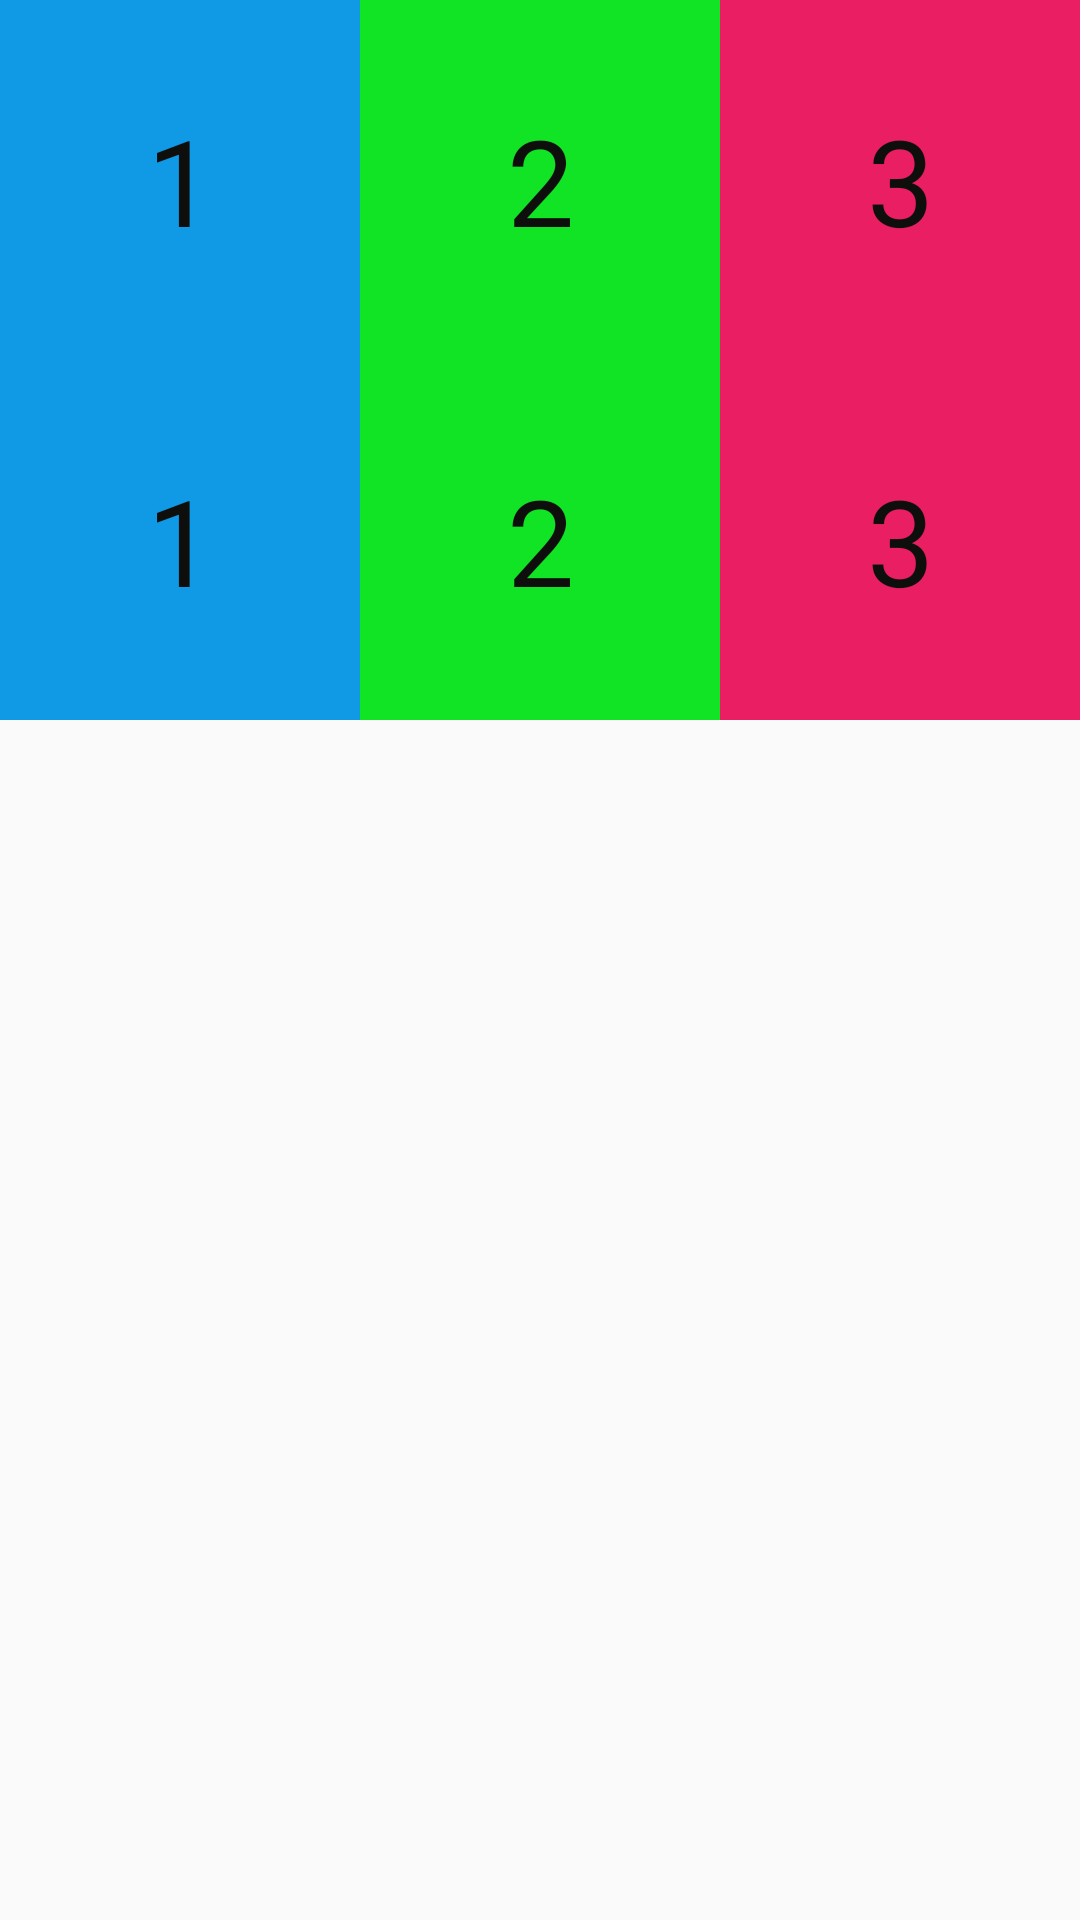

This screen was rendered from an Android layout file. Write that file and the resources it references.
<!-- AndroidManifest.xml: application theme AppTheme -->
<!-- res/layout/activity_main.xml -->
<?xml version="1.0" encoding="utf-8"?>
<RelativeLayout xmlns:android="http://schemas.android.com/apk/res/android"
    xmlns:app="http://schemas.android.com/apk/res-auto"
    xmlns:tools="http://schemas.android.com/tools"
    android:layout_width="match_parent"
    android:layout_height="match_parent"
    tools:context=".MainActivity">

    <RelativeLayout
        android:id="@+id/layout1"
        android:layout_width="match_parent"
        android:layout_height="wrap_content"
        android:gravity="center">

        <TextView
            android:id="@+id/one_tv1"
            android:layout_width="120dp"
            android:layout_height="120dp"
            android:background="#1099E4"
            android:gravity="center"
            android:text="1"
            android:textColor="#0E0E0D"
            android:textSize="40sp" />

        <TextView
            android:id="@+id/one_tv2"
            android:layout_width="120dp"
            android:layout_height="120dp"
            android:layout_toRightOf="@id/one_tv1"
            android:background="#10E425"
            android:gravity="center"
            android:text="2"
            android:textColor="#0E0E0D"
            android:textSize="40sp" />

        <TextView
            android:id="@+id/one_tv3"
            android:layout_width="120dp"
            android:layout_height="120dp"
            android:layout_toRightOf="@id/one_tv2"
            android:background="#E91E63"
            android:gravity="center"
            android:text="3"
            android:textColor="#0E0E0D"
            android:textSize="40sp" />

    </RelativeLayout>
    <RelativeLayout
        android:id="@+id/layout2"
        android:layout_width="match_parent"
        android:layout_height="wrap_content"
        android:layout_below="@id/layout1"
        android:gravity="center">




        <TextView
            android:id="@+id/two_tv1"
            android:layout_width="120dp"
            android:layout_height="120dp"
            android:background="#1099E4"
            android:gravity="center"
            android:text="1"
            android:layout_alignParentLeft="true"
            android:textColor="#0E0E0D"
            android:textSize="40sp" />

        <TextView
            android:id="@+id/two_tv2"
            android:layout_width="120dp"
            android:layout_height="120dp"
            android:layout_toRightOf="@id/two_tv1"
            android:background="#10E425"
            android:gravity="center"
            android:text="2"
            android:textColor="#0E0E0D"
            android:textSize="40sp" />

        <TextView
            android:id="@+id/two_tv3"
            android:layout_width="120dp"
            android:layout_height="120dp"
            android:layout_alignParentRight="true"
            android:background="#E91E63"
            android:gravity="center"
            android:text="3"
            android:textColor="#0E0E0D"
            android:textSize="40sp" />

    </RelativeLayout>
</RelativeLayout>
<!-- resources referenced by this layout -->
<resources>
  <style name="AppTheme" parent="Theme.AppCompat.Light.DarkActionBar">
          
          <item name="colorPrimary">@color/colorPrimary</item>
          <item name="colorPrimaryDark">@color/colorPrimaryDark</item>
          <item name="colorAccent">@color/colorAccent</item>
      </style>
  <!-- not gathered from this repository: default colours our renderer supplied (Android Studio template values) -->
  <color name="colorPrimary">#FF6200EE</color>
  <color name="colorPrimaryDark">#FF3700B3</color>
  <color name="colorAccent">#FF03DAC5</color>
</resources>
